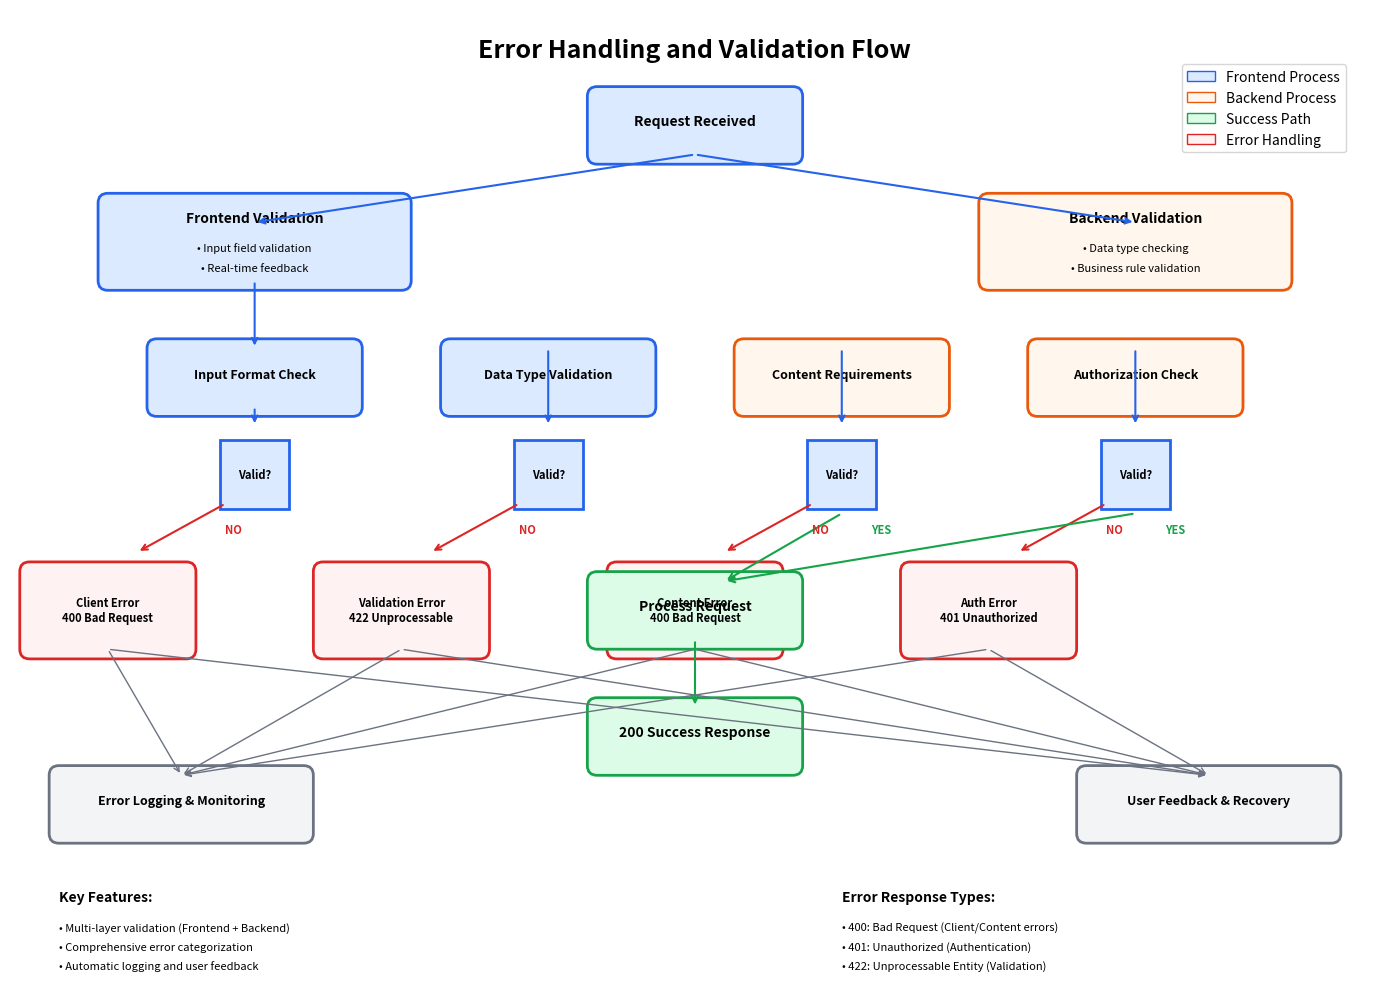

This chart was generated by the following Python code: (Note: this script raises an exception after producing the figure.)
#!/usr/bin/env python3

import matplotlib.pyplot as plt
import matplotlib.patches as patches
from matplotlib.patches import FancyBboxPatch, ConnectionPatch
import numpy as np

# Set up the figure
fig, ax = plt.subplots(1, 1, figsize=(14, 10))
ax.set_xlim(0, 14)
ax.set_ylim(0, 10)
ax.axis('off')

# Define colors
primary_color = '#2563eb'
success_color = '#16a34a'
error_color = '#dc2626'
warning_color = '#ea580c'
light_blue = '#dbeafe'
light_green = '#dcfce7'
light_red = '#fef2f2'
light_orange = '#fff7ed'

# Title
ax.text(7, 9.5, 'Error Handling and Validation Flow', 
        fontsize=18, fontweight='bold', ha='center')

# Starting point
start_box = FancyBboxPatch((6, 8.5), 2, 0.6, 
                          boxstyle="round,pad=0.1", 
                          facecolor=light_blue, 
                          edgecolor=primary_color, linewidth=2)
ax.add_patch(start_box)
ax.text(7, 8.8, 'Request Received', fontsize=10, fontweight='bold', ha='center')

# Frontend Validation
frontend_box = FancyBboxPatch((1, 7.2), 3, 0.8, 
                             boxstyle="round,pad=0.1", 
                             facecolor=light_blue, 
                             edgecolor=primary_color, linewidth=2)
ax.add_patch(frontend_box)
ax.text(2.5, 7.8, 'Frontend Validation', fontsize=10, fontweight='bold', ha='center')
ax.text(2.5, 7.5, '• Input field validation', fontsize=8, ha='center')
ax.text(2.5, 7.3, '• Real-time feedback', fontsize=8, ha='center')

# Backend Validation
backend_box = FancyBboxPatch((10, 7.2), 3, 0.8, 
                            boxstyle="round,pad=0.1", 
                            facecolor=light_orange, 
                            edgecolor=warning_color, linewidth=2)
ax.add_patch(backend_box)
ax.text(11.5, 7.8, 'Backend Validation', fontsize=10, fontweight='bold', ha='center')
ax.text(11.5, 7.5, '• Data type checking', fontsize=8, ha='center')
ax.text(11.5, 7.3, '• Business rule validation', fontsize=8, ha='center')

# Validation Steps
steps = [
    ('Input Format Check', 2.5, 6.2),
    ('Data Type Validation', 5.5, 6.2),
    ('Content Requirements', 8.5, 6.2),
    ('Authorization Check', 11.5, 6.2)
]

for i, (step, x, y) in enumerate(steps):
    color = light_blue if i < 2 else light_orange
    edge_color = primary_color if i < 2 else warning_color
    
    step_box = FancyBboxPatch((x-1, y-0.3), 2, 0.6, 
                             boxstyle="round,pad=0.1", 
                             facecolor=color, 
                             edgecolor=edge_color, linewidth=2)
    ax.add_patch(step_box)
    ax.text(x, y, step, fontsize=9, fontweight='bold', ha='center')

# Decision diamonds
def draw_diamond(x, y, text, color=light_blue, edge_color=primary_color):
    diamond = patches.RegularPolygon((x, y), 4, radius=0.5, 
                                   orientation=np.pi/4,
                                   facecolor=color, 
                                   edgecolor=edge_color, linewidth=2)
    ax.add_patch(diamond)
    ax.text(x, y, text, fontsize=8, fontweight='bold', ha='center', va='center')

# Decision points
draw_diamond(2.5, 5.2, 'Valid?')
draw_diamond(5.5, 5.2, 'Valid?')
draw_diamond(8.5, 5.2, 'Valid?')
draw_diamond(11.5, 5.2, 'Valid?')

# Error handling boxes
error_boxes = [
    ('Client Error\n400 Bad Request', 1, 3.8, light_red, error_color),
    ('Validation Error\n422 Unprocessable', 4, 3.8, light_red, error_color),
    ('Content Error\n400 Bad Request', 7, 3.8, light_red, error_color),
    ('Auth Error\n401 Unauthorized', 10, 3.8, light_red, error_color)
]

for text, x, y, face_color, edge_color in error_boxes:
    error_box = FancyBboxPatch((x-0.8, y-0.4), 1.6, 0.8, 
                              boxstyle="round,pad=0.1", 
                              facecolor=face_color, 
                              edgecolor=edge_color, linewidth=2)
    ax.add_patch(error_box)
    ax.text(x, y, text, fontsize=8, fontweight='bold', ha='center', va='center')

# Success path
success_box = FancyBboxPatch((6, 3.5), 2, 0.6, 
                            boxstyle="round,pad=0.1", 
                            facecolor=light_green, 
                            edgecolor=success_color, linewidth=2)
ax.add_patch(success_box)
ax.text(7, 3.8, 'Process Request', fontsize=10, fontweight='bold', ha='center')

# Final response
response_box = FancyBboxPatch((6, 2.2), 2, 0.6, 
                             boxstyle="round,pad=0.1", 
                             facecolor=light_green, 
                             edgecolor=success_color, linewidth=2)
ax.add_patch(response_box)
ax.text(7, 2.5, '200 Success Response', fontsize=10, fontweight='bold', ha='center')

# Error logging
log_box = FancyBboxPatch((0.5, 1.5), 2.5, 0.6, 
                        boxstyle="round,pad=0.1", 
                        facecolor='#f3f4f6', 
                        edgecolor='#6b7280', linewidth=2)
ax.add_patch(log_box)
ax.text(1.75, 1.8, 'Error Logging & Monitoring', fontsize=9, fontweight='bold', ha='center')

# User feedback
feedback_box = FancyBboxPatch((11, 1.5), 2.5, 0.6, 
                             boxstyle="round,pad=0.1", 
                             facecolor='#f3f4f6', 
                             edgecolor='#6b7280', linewidth=2)
ax.add_patch(feedback_box)
ax.text(12.25, 1.8, 'User Feedback & Recovery', fontsize=9, fontweight='bold', ha='center')

# Draw arrows
def draw_arrow(start, end, color='black', style='->', linewidth=1.5):
    ax.annotate('', xy=end, xytext=start,
                arrowprops=dict(arrowstyle=style, color=color, linewidth=linewidth))

# Main flow arrows
draw_arrow((7, 8.5), (2.5, 7.8), primary_color)  # Start to Frontend
draw_arrow((7, 8.5), (11.5, 7.8), primary_color)  # Start to Backend

# Validation flow
draw_arrow((2.5, 7.2), (2.5, 6.5), primary_color)
draw_arrow((2.5, 5.9), (2.5, 5.7), primary_color)
draw_arrow((5.5, 6.5), (5.5, 5.7), primary_color)
draw_arrow((8.5, 6.5), (8.5, 5.7), primary_color)
draw_arrow((11.5, 6.5), (11.5, 5.7), primary_color)

# Error arrows
draw_arrow((2.2, 4.9), (1.3, 4.4), error_color)  # To error 1
draw_arrow((5.2, 4.9), (4.3, 4.4), error_color)  # To error 2
draw_arrow((8.2, 4.9), (7.3, 4.4), error_color)  # To error 3
draw_arrow((11.2, 4.9), (10.3, 4.4), error_color)  # To error 4

# Success arrows
draw_arrow((8.5, 4.8), (7.3, 4.1), success_color)  # To process
draw_arrow((11.5, 4.8), (7.3, 4.1), success_color)  # To process
draw_arrow((7, 3.5), (7, 2.8), success_color)  # To response

# Error logging arrows
for x in [1, 4, 7, 10]:
    draw_arrow((x, 3.4), (1.75, 2.1), '#6b7280', linewidth=1)

# User feedback arrows
for x in [1, 4, 7, 10]:
    draw_arrow((x, 3.4), (12.25, 2.1), '#6b7280', linewidth=1)

# Add "YES" and "NO" labels
ax.text(8.8, 4.6, 'YES', fontsize=8, color=success_color, fontweight='bold')
ax.text(11.8, 4.6, 'YES', fontsize=8, color=success_color, fontweight='bold')
ax.text(2.2, 4.6, 'NO', fontsize=8, color=error_color, fontweight='bold')
ax.text(5.2, 4.6, 'NO', fontsize=8, color=error_color, fontweight='bold')
ax.text(8.2, 4.6, 'NO', fontsize=8, color=error_color, fontweight='bold')
ax.text(11.2, 4.6, 'NO', fontsize=8, color=error_color, fontweight='bold')

# Add legend
legend_elements = [
    patches.Rectangle((0, 0), 1, 1, facecolor=light_blue, edgecolor=primary_color, label='Frontend Process'),
    patches.Rectangle((0, 0), 1, 1, facecolor=light_orange, edgecolor=warning_color, label='Backend Process'),
    patches.Rectangle((0, 0), 1, 1, facecolor=light_green, edgecolor=success_color, label='Success Path'),
    patches.Rectangle((0, 0), 1, 1, facecolor=light_red, edgecolor=error_color, label='Error Handling')
]

ax.legend(handles=legend_elements, loc='upper right', bbox_to_anchor=(0.98, 0.95))

# Add detailed annotations
ax.text(0.5, 0.8, 'Key Features:', fontsize=10, fontweight='bold')
ax.text(0.5, 0.5, '• Multi-layer validation (Frontend + Backend)', fontsize=8)
ax.text(0.5, 0.3, '• Comprehensive error categorization', fontsize=8)
ax.text(0.5, 0.1, '• Automatic logging and user feedback', fontsize=8)

ax.text(8.5, 0.8, 'Error Response Types:', fontsize=10, fontweight='bold')
ax.text(8.5, 0.5, '• 400: Bad Request (Client/Content errors)', fontsize=8)
ax.text(8.5, 0.3, '• 401: Unauthorized (Authentication)', fontsize=8)
ax.text(8.5, 0.1, '• 422: Unprocessable Entity (Validation)', fontsize=8)

plt.tight_layout()
plt.savefig('/Users/<user>/Desktop/Project-7/Report/images/error_handling_flow.png', 
           dpi=300, bbox_inches='tight', facecolor='white', edgecolor='none')
plt.close()

print("Error Handling Flow diagram created successfully!")